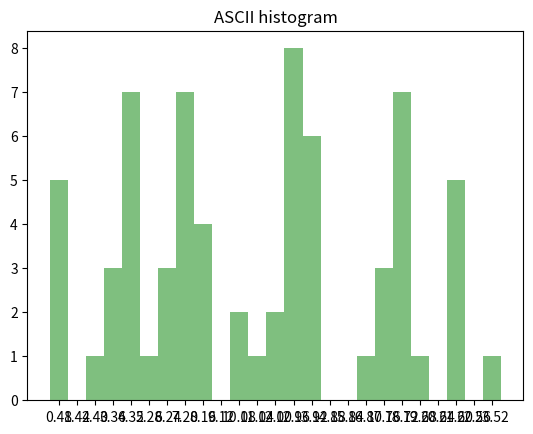

Recreate this plot in Python. (Note: this script raises an exception after producing the figure.)
## This is course material for Introduction to Python Scientific Programming
## Example code: matplotlib_histogram.py
# [redacted]
##
# [redacted]

from matplotlib import patches
import numpy as np
import matplotlib.pyplot as plt

text = "We can know only that we know nothing. And that is the highest degree of human wisdom."
hist_labels = list('abcdefghijklmnopqrstuvwxyz') # label the 26 histogram bins with their text

data = np.zeros(0, dtype = int)
for c in text:
    if c.isalpha():
        index = int(ord(c.lower()) - ord('a'))
        data = np.append(data, index)
print(data)

max_value = np.max(data)
n, bins, patches = plt.hist(data, max_value+1, facecolor = 'green', alpha = 0.5)
plt.title("ASCII histogram")
label_axis = (bins[1:26] + bins[0:25])/2
plt.xticks(label_axis, hist_labels)
plt.xlim(0, max_value+1)
plt.show()